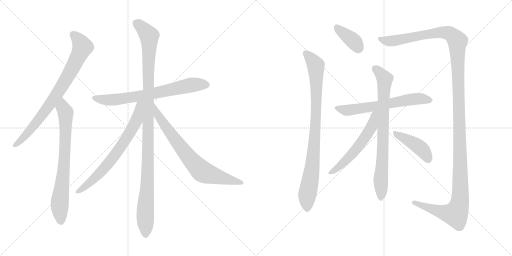
t = 0.00 s
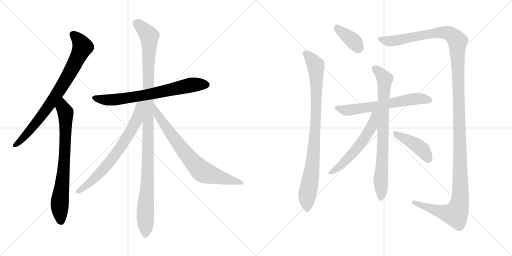
t = 2.27 s
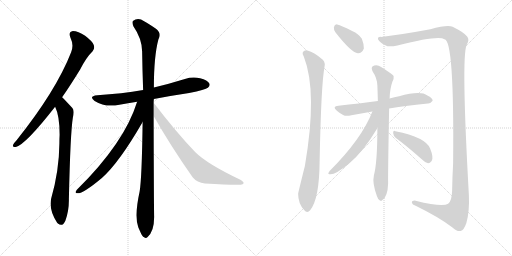
t = 4.54 s
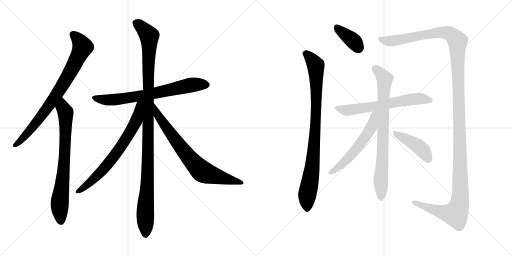
t = 6.81 s
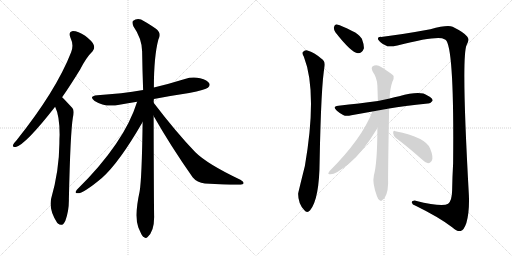
t = 9.08 s
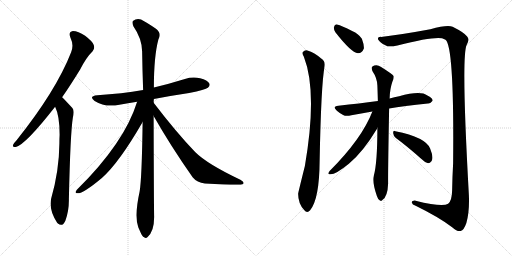
t = 11.35 s

The animated SVG that drew these frames (rendered in a browser with its animation timeline set to each time). Animation: 13 CSS @keyframes rules; one cycle of 11.35 s.

<svg version="1.1" viewBox="0 0 2048 1024" xmlns="http://www.w3.org/2000/svg">
  <g stroke="lightgray" stroke-dasharray="1,1" stroke-width="1" transform="scale(4, 4)">
    <line x1="0" y1="0" x2="256" y2="256"></line>
    <line x1="256" y1="0" x2="0" y2="256"></line>
    <line x1="128" y1="0" x2="128" y2="256"></line>
    <line x1="0" y1="128" x2="256" y2="128"></line>
    <line x1="256" y1="0" x2="512" y2="256"></line>
    <line x1="512" y1="0" x2="256" y2="256"></line>
    <line x1="384" y1="0" x2="384" y2="256"></line>
    <line x1="256" y1="128" x2="512" y2="128"></line>
  </g>
<g transform="scale(1, -1) translate(0, -850)">
   <style type="text/css">
    @keyframes keyframes0 {
      from {
       stroke: black;
       stroke-dashoffset: 794;
       stroke-width: 128;
       }
       72% {
       animation-timing-function: step-end;
       stroke: black;
       stroke-dashoffset: 0;
       stroke-width: 128;
       }
       to {
       stroke: black;
       stroke-width: 1024;
       }
       }
       #make-me-a-hanzi-animation-0 {
         animation: keyframes0 0.896159s both;
         animation-delay: 0.000000s;
         animation-timing-function: linear;
       }
    @keyframes keyframes1 {
      from {
       stroke: black;
       stroke-dashoffset: 747;
       stroke-width: 128;
       }
       71% {
       animation-timing-function: step-end;
       stroke: black;
       stroke-dashoffset: 0;
       stroke-width: 128;
       }
       to {
       stroke: black;
       stroke-width: 1024;
       }
       }
       #make-me-a-hanzi-animation-1 {
         animation: keyframes1 0.857910s both;
         animation-delay: 0.896159s;
         animation-timing-function: linear;
       }
    @keyframes keyframes2 {
      from {
       stroke: black;
       stroke-dashoffset: 707;
       stroke-width: 128;
       }
       70% {
       animation-timing-function: step-end;
       stroke: black;
       stroke-dashoffset: 0;
       stroke-width: 128;
       }
       to {
       stroke: black;
       stroke-width: 1024;
       }
       }
       #make-me-a-hanzi-animation-2 {
         animation: keyframes2 0.825358s both;
         animation-delay: 1.754069s;
         animation-timing-function: linear;
       }
    @keyframes keyframes3 {
      from {
       stroke: black;
       stroke-dashoffset: 1122;
       stroke-width: 128;
       }
       79% {
       animation-timing-function: step-end;
       stroke: black;
       stroke-dashoffset: 0;
       stroke-width: 128;
       }
       to {
       stroke: black;
       stroke-width: 1024;
       }
       }
       #make-me-a-hanzi-animation-3 {
         animation: keyframes3 1.163086s both;
         animation-delay: 2.579427s;
         animation-timing-function: linear;
       }
    @keyframes keyframes4 {
      from {
       stroke: black;
       stroke-dashoffset: 706;
       stroke-width: 128;
       }
       70% {
       animation-timing-function: step-end;
       stroke: black;
       stroke-dashoffset: 0;
       stroke-width: 128;
       }
       to {
       stroke: black;
       stroke-width: 1024;
       }
       }
       #make-me-a-hanzi-animation-4 {
         animation: keyframes4 0.824544s both;
         animation-delay: 3.742513s;
         animation-timing-function: linear;
       }
    @keyframes keyframes5 {
      from {
       stroke: black;
       stroke-dashoffset: 739;
       stroke-width: 128;
       }
       71% {
       animation-timing-function: step-end;
       stroke: black;
       stroke-dashoffset: 0;
       stroke-width: 128;
       }
       to {
       stroke: black;
       stroke-width: 1024;
       }
       }
       #make-me-a-hanzi-animation-5 {
         animation: keyframes5 0.851400s both;
         animation-delay: 4.567057s;
         animation-timing-function: linear;
       }
    @keyframes keyframes6 {
      from {
       stroke: black;
       stroke-dashoffset: 377;
       stroke-width: 128;
       }
       55% {
       animation-timing-function: step-end;
       stroke: black;
       stroke-dashoffset: 0;
       stroke-width: 128;
       }
       to {
       stroke: black;
       stroke-width: 1024;
       }
       }
       #make-me-a-hanzi-animation-6 {
         animation: keyframes6 0.556803s both;
         animation-delay: 5.418457s;
         animation-timing-function: linear;
       }
    @keyframes keyframes7 {
      from {
       stroke: black;
       stroke-dashoffset: 896;
       stroke-width: 128;
       }
       74% {
       animation-timing-function: step-end;
       stroke: black;
       stroke-dashoffset: 0;
       stroke-width: 128;
       }
       to {
       stroke: black;
       stroke-width: 1024;
       }
       }
       #make-me-a-hanzi-animation-7 {
         animation: keyframes7 0.979167s both;
         animation-delay: 5.975260s;
         animation-timing-function: linear;
       }
    @keyframes keyframes8 {
      from {
       stroke: black;
       stroke-dashoffset: 1446;
       stroke-width: 128;
       }
       82% {
       animation-timing-function: step-end;
       stroke: black;
       stroke-dashoffset: 0;
       stroke-width: 128;
       }
       to {
       stroke: black;
       stroke-width: 1024;
       }
       }
       #make-me-a-hanzi-animation-8 {
         animation: keyframes8 1.426758s both;
         animation-delay: 6.954427s;
         animation-timing-function: linear;
       }
    @keyframes keyframes9 {
      from {
       stroke: black;
       stroke-dashoffset: 633;
       stroke-width: 128;
       }
       67% {
       animation-timing-function: step-end;
       stroke: black;
       stroke-dashoffset: 0;
       stroke-width: 128;
       }
       to {
       stroke: black;
       stroke-width: 1024;
       }
       }
       #make-me-a-hanzi-animation-9 {
         animation: keyframes9 0.765137s both;
         animation-delay: 8.381185s;
         animation-timing-function: linear;
       }
    @keyframes keyframes10 {
      from {
       stroke: black;
       stroke-dashoffset: 789;
       stroke-width: 128;
       }
       72% {
       animation-timing-function: step-end;
       stroke: black;
       stroke-dashoffset: 0;
       stroke-width: 128;
       }
       to {
       stroke: black;
       stroke-width: 1024;
       }
       }
       #make-me-a-hanzi-animation-10 {
         animation: keyframes10 0.892090s both;
         animation-delay: 9.146322s;
         animation-timing-function: linear;
       }
    @keyframes keyframes11 {
      from {
       stroke: black;
       stroke-dashoffset: 569;
       stroke-width: 128;
       }
       65% {
       animation-timing-function: step-end;
       stroke: black;
       stroke-dashoffset: 0;
       stroke-width: 128;
       }
       to {
       stroke: black;
       stroke-width: 1024;
       }
       }
       #make-me-a-hanzi-animation-11 {
         animation: keyframes11 0.713053s both;
         animation-delay: 10.038412s;
         animation-timing-function: linear;
       }
    @keyframes keyframes12 {
      from {
       stroke: black;
       stroke-dashoffset: 428;
       stroke-width: 128;
       }
       58% {
       animation-timing-function: step-end;
       stroke: black;
       stroke-dashoffset: 0;
       stroke-width: 128;
       }
       to {
       stroke: black;
       stroke-width: 1024;
       }
       }
       #make-me-a-hanzi-animation-12 {
         animation: keyframes12 0.598307s both;
         animation-delay: 10.751465s;
         animation-timing-function: linear;
       }
</style>
<path d="M 248.5 461.5 Q 282.5 510.5 320.5 572.5 Q 345.5 621.5 370.5 645.5 Q 380.5 657.5 374.5 671.5 Q 370.5 684.5 340.5 707.5 Q 312.5 726.5 291.5 726.5 Q 272.5 723.5 281.5 700.5 Q 296.5 669.5 284.5 641.5 Q 224.5 487.5 65.5 288.5 Q 55.5 278.5 52.5 271.5 Q 48.5 259.5 63.5 262.5 Q 102.5 272.5 220.5 423.5 L 248.5 461.5 Z" fill="lightgray"></path> 
<path d="M 220.5 423.5 Q 238.5 387.5 238.5 311.5 Q 237.5 295.5 237.5 275.5 Q 236.5 166.5 204.5 55.5 Q 194.5 10.5 228.5 -40.5 Q 229.5 -40.5 231.5 -43.5 Q 249.5 -59.5 261.5 -32.5 Q 276.5 7.5 275.5 54.5 Q 281.5 321.5 291.5 380.5 Q 298.5 407.5 289.5 418.5 Q 250.5 460.5 248.5 461.5 C 227.5 482.5 209.5 451.5 220.5 423.5 Z" fill="lightgray"></path> 
<path d="M 615.5 454.5 Q 682.5 467.5 756.5 478.5 Q 822.5 491.5 831.5 499.5 Q 841.5 506.5 837.5 516.5 Q 830.5 529.5 800.5 537.5 Q 770.5 544.5 739.5 534.5 Q 678.5 515.5 615.5 500.5 L 572.5 490.5 Q 487.5 475.5 389.5 469.5 Q 352.5 465.5 378.5 446.5 Q 421.5 419.5 477.5 431.5 Q 511.5 437.5 548.5 443.5 L 615.5 454.5 Z" fill="lightgray"></path> 
<path d="M 614.5 439.5 Q 614.5 446.5 615.5 454.5 L 615.5 500.5 Q 615.5 624.5 633.5 692.5 Q 648.5 717.5 622.5 736.5 Q 606.5 748.5 576.5 765.5 Q 552.5 781.5 531.5 766.5 Q 527.5 760.5 533.5 745.5 Q 567.5 696.5 568.5 645.5 Q 569.5 572.5 572.5 490.5 L 570.5 362.5 Q 567.5 137.5 558.5 84.5 Q 536.5 -15.5 553.5 -59.5 Q 556.5 -66.5 561.5 -77.5 Q 568.5 -95.5 576.5 -98.5 Q 583.5 -105.5 590.5 -97.5 Q 617.5 -73.5 616.5 -14.5 Q 615.5 31.5 614.5 386.5 L 614.5 439.5 Z" fill="lightgray"></path> 
<path d="M 548.5 443.5 Q 497.5 278.5 307.5 91.5 Q 297.5 78.5 306.5 77.5 Q 327.5 71.5 407.5 138.5 Q 476.5 199.5 570.5 362.5 C 630.5 465.5 558.5 474.5 548.5 443.5 Z" fill="lightgray"></path> 
<path d="M 614.5 386.5 Q 681.5 268.5 770.5 141.5 Q 788.5 119.5 819.5 116.5 Q 928.5 109.5 962.5 111.5 Q 972.5 112.5 974.5 117.5 Q 975.5 123.5 961.5 131.5 Q 828.5 194.5 780.5 242.5 Q 705.5 320.5 614.5 439.5 C 596.5 463.5 599.5 412.5 614.5 386.5 Z" fill="lightgray"></path> 
<path d="M 1341.5 721.5 Q 1404.5 640.5 1431.5 637.5 Q 1447.5 636.5 1455.5 656.5 Q 1456.5 671.5 1447.5 695.5 Q 1435.5 714.5 1408.5 726.5 Q 1366.5 748.5 1348.5 752.5 Q 1338.5 753.5 1335.5 741.5 Q 1334.5 731.5 1341.5 721.5 Z" fill="lightgray"></path> 
<path d="M 1215.5 623.5 Q 1270.5 482.5 1219.5 186.5 Q 1192.5 78.5 1192.5 75.5 Q 1192.5 36.5 1216.5 10.5 Q 1228.5 -5.5 1240.5 9.5 Q 1277.5 54.5 1278.5 205.5 Q 1284.5 514.5 1298.5 586.5 Q 1301.5 607.5 1283.5 617.5 Q 1258.5 639.5 1229.5 648.5 Q 1219.5 651.5 1211.5 642.5 Q 1207.5 635.5 1215.5 623.5 Z" fill="lightgray"></path> 
<path d="M 1524.5 702.5 Q 1508.5 703.5 1512.5 692.5 Q 1519.5 679.5 1541.5 669.5 Q 1553.5 660.5 1589.5 668.5 Q 1755.5 710.5 1777.5 693.5 Q 1817.5 693.5 1812.5 197.5 Q 1809.5 145.5 1808.5 88.5 Q 1807.5 46.5 1792.5 35.5 Q 1770.5 20.5 1662.5 47.5 Q 1646.5 48.5 1647.5 39.5 Q 1648.5 32.5 1662.5 27.5 Q 1756.5 -18.5 1808.5 -58.5 Q 1830.5 -77.5 1842.5 -73.5 Q 1855.5 -70.5 1865.5 -41.5 Q 1878.5 4.5 1875.5 70.5 Q 1844.5 622.5 1866.5 670.5 Q 1879.5 692.5 1868.5 704.5 Q 1858.5 719.5 1810.5 743.5 Q 1789.5 752.5 1721.5 733.5 Q 1607.5 712.5 1524.5 702.5 Z" fill="lightgray"></path> 
<path d="M 1556.5 416.5 Q 1613.5 426.5 1711.5 436.5 Q 1721.5 435.5 1730.5 447.5 Q 1731.5 457.5 1709.5 468.5 Q 1682.5 489.5 1596.5 465.5 Q 1577.5 461.5 1558.5 456.5 L 1511.5 446.5 Q 1471.5 442.5 1435.5 436.5 Q 1396.5 432.5 1353.5 427.5 Q 1326.5 424.5 1347.5 407.5 Q 1357.5 398.5 1372.5 390.5 Q 1384.5 383.5 1405.5 389.5 Q 1442.5 396.5 1489.5 404.5 L 1556.5 416.5 Z" fill="lightgray"></path> 
<path d="M 1509.5 338.5 Q 1509.5 200.5 1495.5 148.5 Q 1488.5 118.5 1507.5 66.5 Q 1511.5 53.5 1518.5 49.5 Q 1524.5 43.5 1529.5 50.5 Q 1550.5 63.5 1552.5 116.5 Q 1551.5 147.5 1556.5 416.5 L 1558.5 456.5 Q 1559.5 495.5 1569.5 523.5 Q 1576.5 535.5 1574.5 546.5 Q 1570.5 553.5 1524.5 582.5 Q 1505.5 595.5 1488.5 583.5 Q 1484.5 579.5 1489.5 566.5 Q 1508.5 538.5 1509.5 508.5 Q 1510.5 480.5 1511.5 446.5 L 1509.5 338.5 Z" fill="lightgray"></path> 
<path d="M 1489.5 404.5 Q 1447.5 295.5 1318.5 166.5 Q 1308.5 153.5 1317.5 153.5 Q 1336.5 147.5 1395.5 195.5 Q 1450.5 240.5 1507.5 334.5 Q 1508.5 337.5 1509.5 338.5 C 1557.5 423.5 1500.5 432.5 1489.5 404.5 Z" fill="lightgray"></path> 
<path d="M 1583.5 298.5 Q 1628.5 265.5 1683.5 216.5 Q 1699.5 200.5 1712.5 197.5 Q 1719.5 197.5 1726.5 206.5 Q 1735.5 219.5 1720.5 256.5 Q 1702.5 301.5 1581.5 325.5 Q 1572.5 329.5 1572.5 318.5 Q 1573.5 306.5 1583.5 298.5 Z" fill="lightgray"></path> 
      <clipPath id="make-me-a-hanzi-clip-0">
      <path d="M 248.5 461.5 Q 282.5 510.5 320.5 572.5 Q 345.5 621.5 370.5 645.5 Q 380.5 657.5 374.5 671.5 Q 370.5 684.5 340.5 707.5 Q 312.5 726.5 291.5 726.5 Q 272.5 723.5 281.5 700.5 Q 296.5 669.5 284.5 641.5 Q 224.5 487.5 65.5 288.5 Q 55.5 278.5 52.5 271.5 Q 48.5 259.5 63.5 262.5 Q 102.5 272.5 220.5 423.5 L 248.5 461.5 Z" fill="lightgray"></path>
      </clipPath>
      <path clip-path="url(#make-me-a-hanzi-clip-0)" d="M 293.5 710.5 L 318.5 686.5 L 329.5 660.5 L 298.5 594.5 L 196.5 426.5 L 101.5 308.5 L 61.5 271.5 " fill="none" id="make-me-a-hanzi-animation-0" stroke-dasharray="666 1332" stroke-linecap="round"></path>

      <clipPath id="make-me-a-hanzi-clip-1">
      <path d="M 220.5 423.5 Q 238.5 387.5 238.5 311.5 Q 237.5 295.5 237.5 275.5 Q 236.5 166.5 204.5 55.5 Q 194.5 10.5 228.5 -40.5 Q 229.5 -40.5 231.5 -43.5 Q 249.5 -59.5 261.5 -32.5 Q 276.5 7.5 275.5 54.5 Q 281.5 321.5 291.5 380.5 Q 298.5 407.5 289.5 418.5 Q 250.5 460.5 248.5 461.5 C 227.5 482.5 209.5 451.5 220.5 423.5 Z" fill="lightgray"></path>
      </clipPath>
      <path clip-path="url(#make-me-a-hanzi-clip-1)" d="M 244.5 454.5 L 252.5 417.5 L 262.5 400.5 L 262.5 313.5 L 254.5 159.5 L 239.5 54.5 L 244.5 -31.5 " fill="none" id="make-me-a-hanzi-animation-1" stroke-dasharray="619 1238" stroke-linecap="round"></path>

      <clipPath id="make-me-a-hanzi-clip-2">
      <path d="M 615.5 454.5 Q 682.5 467.5 756.5 478.5 Q 822.5 491.5 831.5 499.5 Q 841.5 506.5 837.5 516.5 Q 830.5 529.5 800.5 537.5 Q 770.5 544.5 739.5 534.5 Q 678.5 515.5 615.5 500.5 L 572.5 490.5 Q 487.5 475.5 389.5 469.5 Q 352.5 465.5 378.5 446.5 Q 421.5 419.5 477.5 431.5 Q 511.5 437.5 548.5 443.5 L 615.5 454.5 Z" fill="lightgray"></path>
      </clipPath>
      <path clip-path="url(#make-me-a-hanzi-clip-2)" d="M 381.5 459.5 L 403.5 452.5 L 452.5 450.5 L 605.5 474.5 L 777.5 512.5 L 825.5 511.5 " fill="none" id="make-me-a-hanzi-animation-2" stroke-dasharray="579 1158" stroke-linecap="round"></path>

      <clipPath id="make-me-a-hanzi-clip-3">
      <path d="M 614.5 439.5 Q 614.5 446.5 615.5 454.5 L 615.5 500.5 Q 615.5 624.5 633.5 692.5 Q 648.5 717.5 622.5 736.5 Q 606.5 748.5 576.5 765.5 Q 552.5 781.5 531.5 766.5 Q 527.5 760.5 533.5 745.5 Q 567.5 696.5 568.5 645.5 Q 569.5 572.5 572.5 490.5 L 570.5 362.5 Q 567.5 137.5 558.5 84.5 Q 536.5 -15.5 553.5 -59.5 Q 556.5 -66.5 561.5 -77.5 Q 568.5 -95.5 576.5 -98.5 Q 583.5 -105.5 590.5 -97.5 Q 617.5 -73.5 616.5 -14.5 Q 615.5 31.5 614.5 386.5 L 614.5 439.5 Z" fill="lightgray"></path>
      </clipPath>
      <path clip-path="url(#make-me-a-hanzi-clip-3)" d="M 543.5 760.5 L 589.5 717.5 L 597.5 695.5 L 591.5 168.5 L 580.5 -8.5 L 582.5 -83.5 " fill="none" id="make-me-a-hanzi-animation-3" stroke-dasharray="994 1988" stroke-linecap="round"></path>

      <clipPath id="make-me-a-hanzi-clip-4">
      <path d="M 548.5 443.5 Q 497.5 278.5 307.5 91.5 Q 297.5 78.5 306.5 77.5 Q 327.5 71.5 407.5 138.5 Q 476.5 199.5 570.5 362.5 C 630.5 465.5 558.5 474.5 548.5 443.5 Z" fill="lightgray"></path>
      </clipPath>
      <path clip-path="url(#make-me-a-hanzi-clip-4)" d="M 566.5 440.5 L 558.5 432.5 L 544.5 364.5 L 469.5 243.5 L 387.5 144.5 L 309.5 84.5 " fill="none" id="make-me-a-hanzi-animation-4" stroke-dasharray="578 1156" stroke-linecap="round"></path>

      <clipPath id="make-me-a-hanzi-clip-5">
      <path d="M 614.5 386.5 Q 681.5 268.5 770.5 141.5 Q 788.5 119.5 819.5 116.5 Q 928.5 109.5 962.5 111.5 Q 972.5 112.5 974.5 117.5 Q 975.5 123.5 961.5 131.5 Q 828.5 194.5 780.5 242.5 Q 705.5 320.5 614.5 439.5 C 596.5 463.5 599.5 412.5 614.5 386.5 Z" fill="lightgray"></path>
      </clipPath>
      <path clip-path="url(#make-me-a-hanzi-clip-5)" d="M 619.5 419.5 L 632.5 388.5 L 683.5 315.5 L 746.5 231.5 L 805.5 167.5 L 855.5 147.5 L 966.5 118.5 " fill="none" id="make-me-a-hanzi-animation-5" stroke-dasharray="611 1222" stroke-linecap="round"></path>

      <clipPath id="make-me-a-hanzi-clip-6">
      <path d="M 1341.5 721.5 Q 1404.5 640.5 1431.5 637.5 Q 1447.5 636.5 1455.5 656.5 Q 1456.5 671.5 1447.5 695.5 Q 1435.5 714.5 1408.5 726.5 Q 1366.5 748.5 1348.5 752.5 Q 1338.5 753.5 1335.5 741.5 Q 1334.5 731.5 1341.5 721.5 Z" fill="lightgray"></path>
      </clipPath>
      <path clip-path="url(#make-me-a-hanzi-clip-6)" d="M 1347.5 740.5 L 1414.5 685.5 L 1433.5 657.5 " fill="none" id="make-me-a-hanzi-animation-6" stroke-dasharray="249 498" stroke-linecap="round"></path>

      <clipPath id="make-me-a-hanzi-clip-7">
      <path d="M 1215.5 623.5 Q 1270.5 482.5 1219.5 186.5 Q 1192.5 78.5 1192.5 75.5 Q 1192.5 36.5 1216.5 10.5 Q 1228.5 -5.5 1240.5 9.5 Q 1277.5 54.5 1278.5 205.5 Q 1284.5 514.5 1298.5 586.5 Q 1301.5 607.5 1283.5 617.5 Q 1258.5 639.5 1229.5 648.5 Q 1219.5 651.5 1211.5 642.5 Q 1207.5 635.5 1215.5 623.5 Z" fill="lightgray"></path>
      </clipPath>
      <path clip-path="url(#make-me-a-hanzi-clip-7)" d="M 1221.5 637.5 L 1263.5 588.5 L 1265.5 532.5 L 1257.5 267.5 L 1248.5 173.5 L 1228.5 70.5 L 1228.5 15.5 " fill="none" id="make-me-a-hanzi-animation-7" stroke-dasharray="768 1536" stroke-linecap="round"></path>

      <clipPath id="make-me-a-hanzi-clip-8">
      <path d="M 1524.5 702.5 Q 1508.5 703.5 1512.5 692.5 Q 1519.5 679.5 1541.5 669.5 Q 1553.5 660.5 1589.5 668.5 Q 1755.5 710.5 1777.5 693.5 Q 1817.5 693.5 1812.5 197.5 Q 1809.5 145.5 1808.5 88.5 Q 1807.5 46.5 1792.5 35.5 Q 1770.5 20.5 1662.5 47.5 Q 1646.5 48.5 1647.5 39.5 Q 1648.5 32.5 1662.5 27.5 Q 1756.5 -18.5 1808.5 -58.5 Q 1830.5 -77.5 1842.5 -73.5 Q 1855.5 -70.5 1865.5 -41.5 Q 1878.5 4.5 1875.5 70.5 Q 1844.5 622.5 1866.5 670.5 Q 1879.5 692.5 1868.5 704.5 Q 1858.5 719.5 1810.5 743.5 Q 1789.5 752.5 1721.5 733.5 Q 1607.5 712.5 1524.5 702.5 Z" fill="lightgray"></path>
      </clipPath>
      <path clip-path="url(#make-me-a-hanzi-clip-8)" d="M 1522.5 693.5 L 1565.5 685.5 L 1775.5 720.5 L 1806.5 711.5 L 1829.5 683.5 L 1842.5 192.5 L 1837.5 32.5 L 1821.5 -5.5 L 1806.5 -5.5 L 1758.5 4.5 L 1655.5 39.5 " fill="none" id="make-me-a-hanzi-animation-8" stroke-dasharray="1318 2636" stroke-linecap="round"></path>

      <clipPath id="make-me-a-hanzi-clip-9">
      <path d="M 1556.5 416.5 Q 1613.5 426.5 1711.5 436.5 Q 1721.5 435.5 1730.5 447.5 Q 1731.5 457.5 1709.5 468.5 Q 1682.5 489.5 1596.5 465.5 Q 1577.5 461.5 1558.5 456.5 L 1511.5 446.5 Q 1471.5 442.5 1435.5 436.5 Q 1396.5 432.5 1353.5 427.5 Q 1326.5 424.5 1347.5 407.5 Q 1357.5 398.5 1372.5 390.5 Q 1384.5 383.5 1405.5 389.5 Q 1442.5 396.5 1489.5 404.5 L 1556.5 416.5 Z" fill="lightgray"></path>
      </clipPath>
      <path clip-path="url(#make-me-a-hanzi-clip-9)" d="M 1348.5 418.5 L 1384.5 408.5 L 1661.5 454.5 L 1720.5 449.5 " fill="none" id="make-me-a-hanzi-animation-9" stroke-dasharray="505 1010" stroke-linecap="round"></path>

      <clipPath id="make-me-a-hanzi-clip-10">
      <path d="M 1509.5 338.5 Q 1509.5 200.5 1495.5 148.5 Q 1488.5 118.5 1507.5 66.5 Q 1511.5 53.5 1518.5 49.5 Q 1524.5 43.5 1529.5 50.5 Q 1550.5 63.5 1552.5 116.5 Q 1551.5 147.5 1556.5 416.5 L 1558.5 456.5 Q 1559.5 495.5 1569.5 523.5 Q 1576.5 535.5 1574.5 546.5 Q 1570.5 553.5 1524.5 582.5 Q 1505.5 595.5 1488.5 583.5 Q 1484.5 579.5 1489.5 566.5 Q 1508.5 538.5 1509.5 508.5 Q 1510.5 480.5 1511.5 446.5 L 1509.5 338.5 Z" fill="lightgray"></path>
      </clipPath>
      <path clip-path="url(#make-me-a-hanzi-clip-10)" d="M 1498.5 577.5 L 1538.5 534.5 L 1523.5 60.5 " fill="none" id="make-me-a-hanzi-animation-10" stroke-dasharray="661 1322" stroke-linecap="round"></path>

      <clipPath id="make-me-a-hanzi-clip-11">
      <path d="M 1489.5 404.5 Q 1447.5 295.5 1318.5 166.5 Q 1308.5 153.5 1317.5 153.5 Q 1336.5 147.5 1395.5 195.5 Q 1450.5 240.5 1507.5 334.5 Q 1508.5 337.5 1509.5 338.5 C 1557.5 423.5 1500.5 432.5 1489.5 404.5 Z" fill="lightgray"></path>
      </clipPath>
      <path clip-path="url(#make-me-a-hanzi-clip-11)" d="M 1506.5 401.5 L 1497.5 393.5 L 1484.5 338.5 L 1439.5 271.5 L 1376.5 201.5 L 1321.5 159.5 " fill="none" id="make-me-a-hanzi-animation-11" stroke-dasharray="441 882" stroke-linecap="round"></path>

      <clipPath id="make-me-a-hanzi-clip-12">
      <path d="M 1583.5 298.5 Q 1628.5 265.5 1683.5 216.5 Q 1699.5 200.5 1712.5 197.5 Q 1719.5 197.5 1726.5 206.5 Q 1735.5 219.5 1720.5 256.5 Q 1702.5 301.5 1581.5 325.5 Q 1572.5 329.5 1572.5 318.5 Q 1573.5 306.5 1583.5 298.5 Z" fill="lightgray"></path>
      </clipPath>
      <path clip-path="url(#make-me-a-hanzi-clip-12)" d="M 1582.5 315.5 L 1678.5 261.5 L 1698.5 239.5 L 1712.5 210.5 " fill="none" id="make-me-a-hanzi-animation-12" stroke-dasharray="300 600" stroke-linecap="round"></path>

</g>
</svg>
